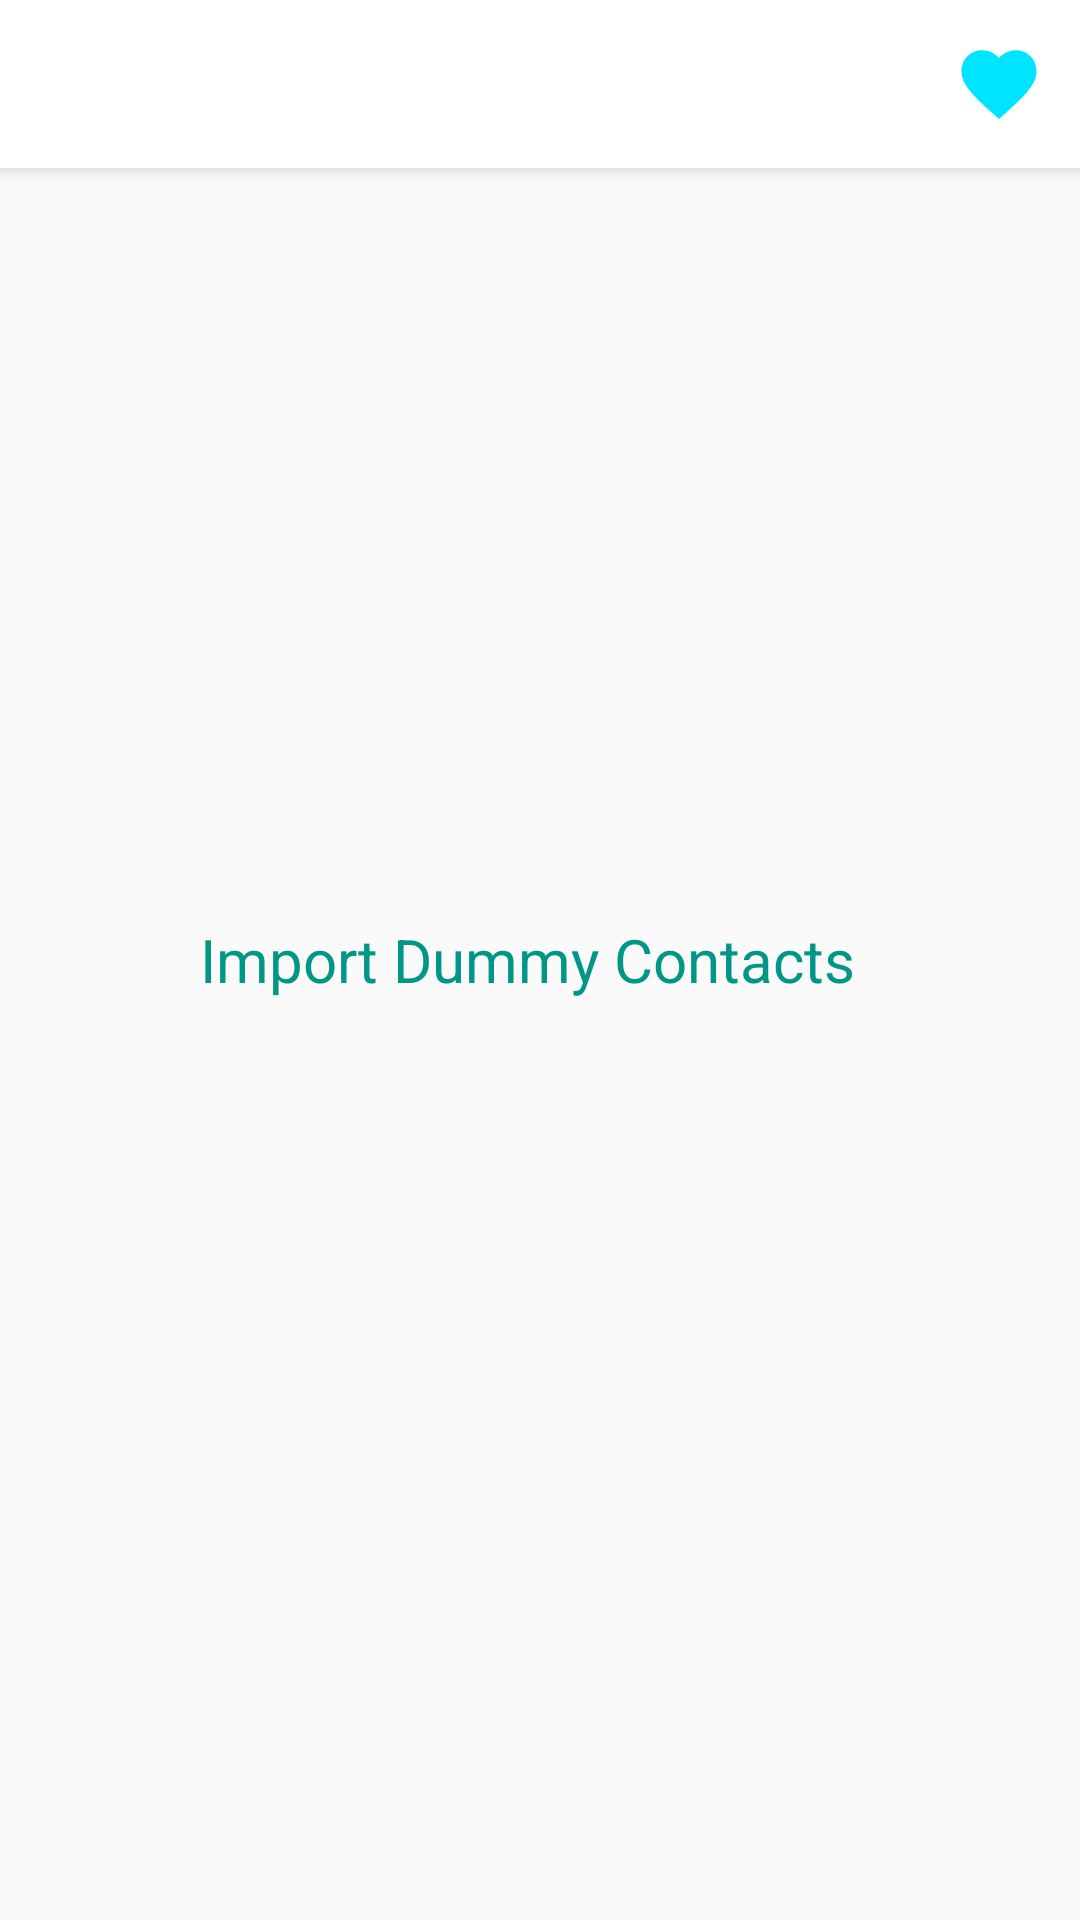

Here is an Android app screen rendered from its layout file. Give the layout XML and the strings, colors and styles it references.
<!-- AndroidManifest.xml: application theme AppTheme -->
<!-- res/layout/activity_main.xml -->
<?xml version="1.0" encoding="utf-8"?>
<android.support.design.widget.CoordinatorLayout xmlns:android="http://schemas.android.com/apk/res/android"
    xmlns:app="http://schemas.android.com/apk/res-auto"
    xmlns:tools="http://schemas.android.com/tools"
    android:layout_width="match_parent"
    android:layout_height="match_parent"
    tools:context=".Activities.MainActivity">

    <android.support.design.widget.AppBarLayout
        android:layout_width="match_parent"
        android:layout_height="wrap_content"
        android:theme="@style/AppTheme.AppBarOverlay">

        <android.support.v7.widget.Toolbar
            android:id="@+id/toolbar"
            android:layout_width="match_parent"
            android:layout_height="?android:attr/actionBarSize"
            android:background="@color/white"
            app:popupTheme="@style/AppTheme.PopupOverlay">

            <RelativeLayout
                android:layout_width="match_parent"
                android:layout_height="wrap_content">
                <ImageView
                    android:id="@+id/fav_button"
                    android:layout_width="30dp"
                    android:layout_height="30dp"
                    android:layout_margin="12dp"
                    android:adjustViewBounds="true"
                    android:foregroundGravity="right"
                    android:layout_alignParentEnd="true"
                    android:src="@drawable/ic_favorite_cyan_a400_24dp"/>
            </RelativeLayout>



        </android.support.v7.widget.Toolbar>

    </android.support.design.widget.AppBarLayout>

    <include layout="@layout/content_main" />

    <TextView
        android:id="@+id/notice_text"
        android:layout_width="wrap_content"
        android:layout_height="wrap_content"
        android:layout_marginEnd="8dp"
        android:layout_gravity="center"
        android:padding="30dp"
        android:textSize="20sp"
        android:textColor="@color/teal_primary"
        android:text="Import Dummy Contacts" />

    <android.support.design.widget.FloatingActionButton
        android:id="@+id/fab"
        android:visibility="invisible"
        android:layout_width="wrap_content"
        android:layout_height="wrap_content"
        android:layout_gravity="bottom|end"
        android:layout_margin="@dimen/fab_margin"/>

</android.support.design.widget.CoordinatorLayout>
<!-- res/layout/content_main.xml (included above) -->
<?xml version="1.0" encoding="utf-8"?>
<android.support.constraint.ConstraintLayout xmlns:android="http://schemas.android.com/apk/res/android"
    xmlns:app="http://schemas.android.com/apk/res-auto"
    xmlns:tools="http://schemas.android.com/tools"
    android:layout_width="match_parent"
    android:layout_height="match_parent"
    tools:context=".Activities.MainActivity"
    tools:showIn="@layout/activity_main">


    <android.support.v7.widget.RecyclerView
        android:id="@+id/recyclerview"
        android:layout_width="match_parent"
        android:layout_height="match_parent"
        android:paddingTop="60dp"
        android:paddingBottom="20dp"
        android:visibility="invisible"
        android:background="@android:color/darker_gray" />




</android.support.constraint.ConstraintLayout>
<!-- resources referenced by this layout -->
<resources>
  <color name="teal_primary">#009688</color>
  <color name="white">#FFFFFF</color>
  <dimen name="fab_margin">16dp</dimen>
  <!-- drawable ic_favorite_cyan_a400_24dp (drawable) -->
  <?xml version="1.0" encoding="UTF-8" standalone="no"?>
  <vector xmlns:android="http://schemas.android.com/apk/res/android" android:height="24dp" android:viewportHeight="24.0" android:viewportWidth="24.0" android:width="24dp">
      <path android:fillColor="#00E5FF" android:pathData="M12,21.35l-1.45,-1.32C5.4,15.36 2,12.28 2,8.5 2,5.42 4.42,3 7.5,3c1.74,0 3.41,0.81 4.5,2.09C13.09,3.81 14.76,3 16.5,3 19.58,3 22,5.42 22,8.5c0,3.78 -3.4,6.86 -8.55,11.54L12,21.35z"/>
  </vector>
  <style name="AppTheme.AppBarOverlay" parent="ThemeOverlay.AppCompat.Dark.ActionBar" />
  <style name="AppTheme.PopupOverlay" parent="ThemeOverlay.AppCompat.Light" />
  <style name="AppTheme" parent="Theme.AppCompat.Light.NoActionBar">
          
          <item name="colorPrimary">@color/colorPrimary</item>
          <item name="colorPrimaryDark">@color/colorPrimaryDark</item>
          <item name="colorAccent">@color/colorAccent</item>
      </style>
  <color name="colorPrimary">#3F51B5</color>
  <color name="colorPrimaryDark">#303F9F</color>
  <color name="colorAccent">#FF4081</color>
</resources>
